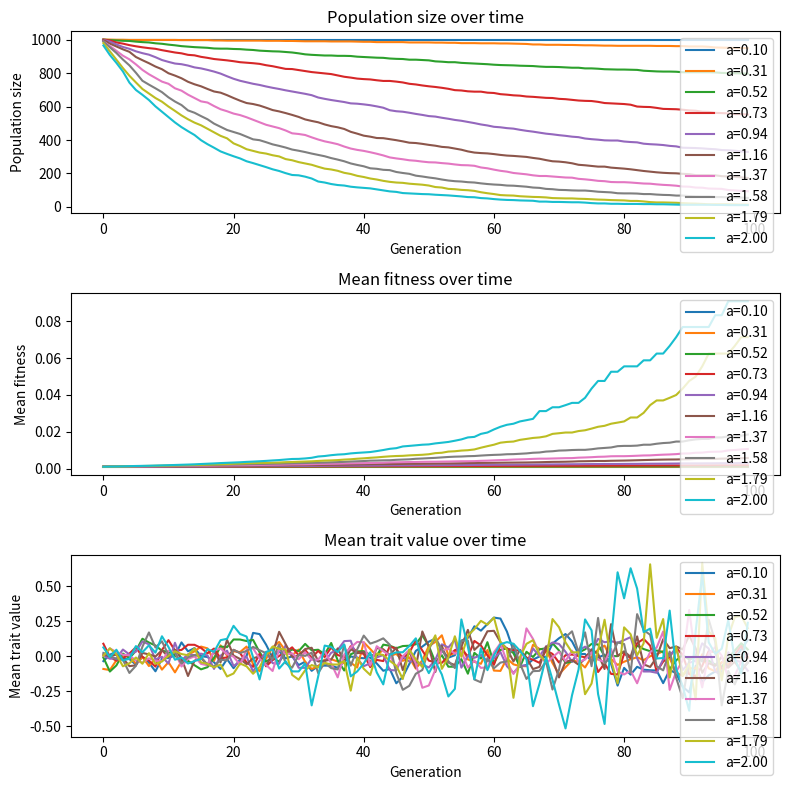

Source code (Python):
import numpy as np
import matplotlib.pyplot as plt

def plot_evolution_by_a(mean_trait, population_size, mean_fitness, a_values):
    """
    Plot the evolution of a quantitative trait in a population over a given number of generations
    for different values of selection strength.

    Parameters
    ----------
    mean_trait : list
        List of mean trait values per generation for each value of a.
    population_size : list
        List of population sizes per generation for each value of a.
    mean_fitness : list
        List of mean fitness values per generation for each value of a.
    a_values : array-like
        Array of selection strength values to plot.

    Returns
    -------
    None
        This function only plots the results.
    """

    fig, axes = plt.subplots(nrows=3, ncols=1, figsize=(8, 8))

    for i, a in enumerate(a_values):
        axes[0].plot(range(len(population_size[i])), population_size[i], label=f"a={a:.2f}")
        axes[1].plot(range(len(mean_fitness[i])), mean_fitness[i], label=f"a={a:.2f}")
        axes[2].plot(range(len(mean_trait[i])), mean_trait[i], label=f"a={a:.2f}")

    axes[0].set_xlabel("Generation")
    axes[0].set_ylabel("Population size")
    axes[0].set_title("Population size over time")
    axes[0].legend()

    axes[1].set_xlabel("Generation")
    axes[1].set_ylabel("Mean fitness")
    axes[1].set_title("Mean fitness over time")
    axes[1].legend()

    axes[2].set_xlabel("Generation")
    axes[2].set_ylabel("Mean trait value")
    axes[2].set_title("Mean trait value over time")
    axes[2].legend()

    fig.tight_layout()
    plt.show()


def simulate_evolution(pop_size, num_generations, r, K, a, theta, mu, sigma, fitness_threshold):
    """
    Simulate the evolution of a quantitative trait in a population over a given number of generations
    based on the provided fitness equation.

    Parameters
    ----------
    pop_size : int
        Size of the population.
    num_generations : int
        Number of generations to simulate.
    r : float
        Maximum fitness at low density with an optimal phenotype.
    K : float
        Carrying capacity.
    a : float
        Strength of stabilizing selection.
    theta : float
        Optimal trait value for an environment (static).
    mu : float
        Mean of the initial population distribution.
    sigma : float
        Standard deviation of the initial population distribution.

    Returns
    -------
    mean_trait : list
        List of mean trait values per generation.
    """
    
    # Initialize population
    pop = np.random.normal(loc=mu, scale=sigma, size=pop_size)


    # Simulate evolution
    mean_trait = []
    population_size = []
    mean_fitness = []
    for gen in range(num_generations):
        # Calculate fitness
        w = r * (1 - (pop_size / K)) - (a / 2) * (pop - theta)**2
        w = np.exp(w)  # Convert to probability

        # Survival and reproduction based on fitness threshold
        survivors = pop[w >= fitness_threshold]
        if len(survivors) == 0:
            # Extinction occurs
            break
        
        w = w[w >= fitness_threshold]
        w /= np.sum(w)

        # Select parents
        parents = np.random.choice(survivors, size=len(survivors), p=w, replace=True)
        
        # Create offspring
        offspring = np.random.normal(loc=parents, scale=sigma, size=len(parents))
        
        # Update population
        pop = offspring
        pop_size = len(pop)

        # Store mean trait, population size, and mean fitness
        mean_trait.append(np.mean(pop))
        population_size.append(pop_size)
        mean_fitness.append(np.mean(w))

    return mean_trait, population_size, mean_fitness


# Define parameter values
pop_size = 1000
num_generations = 100
r = 1
K = 1000
theta = 0
mu = 0
sigma = 1
fitness_threshold = 0.01

# Define range of selection strengths to simulate
a_values = np.linspace(0.1, 2.0, num=10)

# Initialize lists to store output values for each value of a
mean_trait = []
population_size = []
mean_fitness = []

# Loop over selection strengths and simulate evolution
for a in a_values:
    # Run simulation
    trait, size, fitness = simulate_evolution(pop_size, num_generations, r, K, a, theta, mu, sigma, fitness_threshold)

    # Store output values
    mean_trait.append(trait)
    population_size.append(size)
    mean_fitness.append(fitness)

# Plot results
plot_evolution_by_a(mean_trait, population_size, mean_fitness, a_values)

